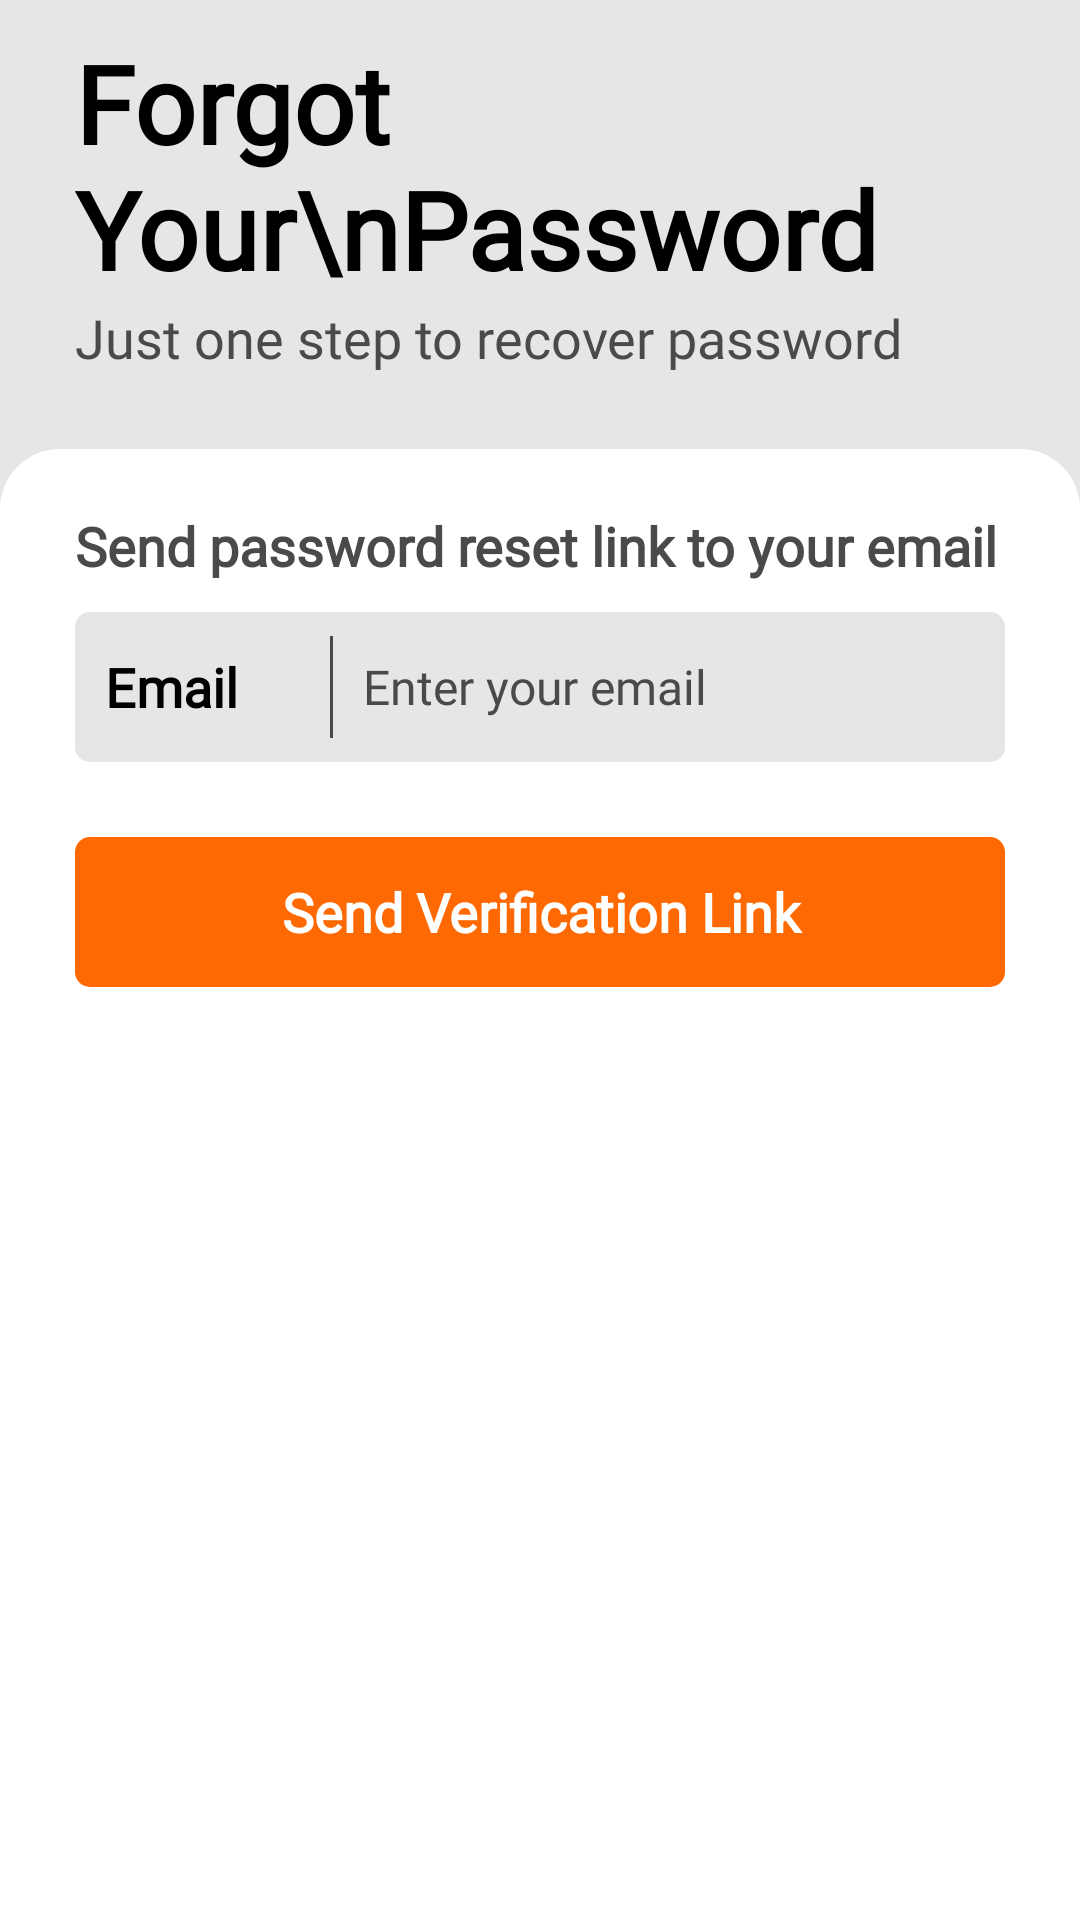

Android layout source for this screen:
<!-- AndroidManifest.xml: application theme Theme.Encryptedify -->
<!-- res/layout/activity_forgot_password.xml -->
<?xml version="1.0" encoding="utf-8"?>
<LinearLayout xmlns:android="http://schemas.android.com/apk/res/android"
    xmlns:app="http://schemas.android.com/apk/res-auto"
    xmlns:tools="http://schemas.android.com/tools"
    android:layout_width="match_parent"
    android:layout_height="match_parent"
    android:orientation="vertical"
    android:background="@color/colorLightGrey"
    tools:context=".Signing.ForgotPasswordActivity">

    <TextView
        android:layout_width="wrap_content"
        android:layout_height="wrap_content"
        android:paddingTop="10dp"
        android:paddingStart="25dp"
        android:paddingEnd="5dp"
        android:fontFamily="@font/typoring"
        android:text="Forgot Your\nPassword"
        android:textColor="@color/colorBlack"
        android:textStyle="bold"
        android:textSize="36sp"/>

    <TextView
        android:layout_width="wrap_content"
        android:layout_height="wrap_content"
        android:paddingStart="25dp"
        android:paddingEnd="5dp"
        android:fontFamily="@font/typoring"
        android:text="Just one step to recover password"
        android:textColor="@color/colorDarkGrey"
        android:textSize="18sp"/>

    <LinearLayout
        android:layout_width="match_parent"
        android:layout_height="match_parent"
        android:layout_marginTop="25dp"
        android:orientation="vertical"
        android:background="@drawable/bg_signing">

        <ScrollView
            android:layout_width="match_parent"
            android:layout_height="match_parent"
            android:fillViewport="true">

            <LinearLayout
                android:layout_width="match_parent"
                android:layout_height="match_parent"
                android:paddingTop="10dp"
                android:paddingStart="25dp"
                android:paddingEnd="25dp"
                android:orientation="vertical">

                <TextView
                    android:layout_width="wrap_content"
                    android:layout_height="wrap_content"
                    android:layout_marginTop="10dp"
                    android:fontFamily="@font/typoring"
                    android:textStyle="bold"
                    android:text="Send password reset link to your email"
                    android:textColor="@color/colorDarkGrey"
                    android:textSize="18sp"/>

                <RelativeLayout
                    android:layout_width="match_parent"
                    android:layout_height="50dp"
                    android:layout_marginTop="10dp"
                    android:paddingStart="10dp"
                    android:paddingEnd="5dp"
                    android:background="@drawable/bg_rounded_light_grey">

                    <TextView
                        android:layout_width="wrap_content"
                        android:layout_height="wrap_content"
                        android:layout_centerVertical="true"
                        android:text="Email"
                        android:fontFamily="@font/typoring"
                        android:textColor="@color/colorBlack"
                        android:textStyle="bold"
                        android:textSize="18sp"/>

                    <View
                        android:id="@+id/divider_one"
                        android:layout_width="1dp"
                        android:layout_height="match_parent"
                        android:layout_marginTop="8dp"
                        android:layout_marginStart="75dp"
                        android:layout_marginBottom="8dp"
                        android:background="@color/colorDarkGrey"/>

                    <EditText
                        android:id="@+id/et_email"
                        android:layout_width="match_parent"
                        android:layout_height="match_parent"
                        android:paddingStart="10dp"
                        android:fontFamily="@font/nunito"
                        android:textSize="16sp"
                        android:hint="Enter your email"
                        android:inputType="textEmailAddress"
                        android:textColorHint="@color/colorDarkGrey"
                        android:paddingEnd="5dp"
                        android:layout_toEndOf="@id/divider_one"
                        android:background="@drawable/bg_rounded_light_grey"/>

                </RelativeLayout>

                <RelativeLayout
                    android:layout_width="match_parent"
                    android:layout_height="50dp"
                    android:layout_marginTop="25dp">

                    <TextView
                        android:id="@+id/btn_send_reset_pass_link"
                        android:layout_width="match_parent"
                        android:layout_height="match_parent"
                        android:background="@drawable/ripple_bg_rounded_orange"
                        android:gravity="center"
                        android:text="Send Verification Link"
                        android:textColor="@color/colorWhite"
                        android:textStyle="bold"
                        android:textSize="18sp"
                        android:fontFamily="@font/typoring"/>

                    <ProgressBar
                        android:id="@+id/progress_bar"
                        android:layout_width="30dp"
                        android:layout_height="30dp"
                        android:visibility="gone"
                        android:layout_centerInParent="true"
                        android:indeterminateTint="@color/colorWhite"/>

                </RelativeLayout>

            </LinearLayout>

        </ScrollView>

    </LinearLayout>

</LinearLayout>
<!-- resources referenced by this layout -->
<resources>
  <color name="colorBlack">#000000</color>
  <color name="colorDarkGrey">#4A4A4A</color>
  <color name="colorLightGrey">#E6E6E6</color>
  <color name="colorWhite">#FFFFFF</color>
  <!-- drawable bg_rounded_light_grey (drawable) -->
  <?xml version="1.0" encoding="utf-8"?>
  <shape android:shape="rectangle" xmlns:android="http://schemas.android.com/apk/res/android">
  
      <solid android:color="@color/colorLightGrey"/>
      <corners android:radius="5dp"/>
  
  </shape>
  <!-- drawable bg_signing (drawable) -->
  <?xml version="1.0" encoding="utf-8"?>
  <shape android:shape="rectangle" xmlns:android="http://schemas.android.com/apk/res/android">
  
      <solid android:color="@color/colorWhite"/>
      <corners android:topLeftRadius="20dp"
          android:topRightRadius="20dp"/>
  
  </shape>
  <!-- drawable ripple_bg_rounded_orange (drawable) -->
  <?xml version="1.0" encoding="utf-8"?>
  <ripple xmlns:android="http://schemas.android.com/apk/res/android"
      android:color="@color/colorWhite">
  
      <item android:id="@+id/mask"
          android:drawable="@drawable/bg_rounded_orange"/>
  
  </ripple>
  <style name="Theme.Encryptedify" parent="Theme.MaterialComponents.DayNight.NoActionBar">
          
          <item name="colorPrimary">@color/colorOrange</item>
          <item name="colorPrimaryVariant">@color/main_theme</item>
          <item name="colorOnPrimary">@color/main_theme</item>
          
          <item name="colorSecondary">@color/colorOrange</item>
          <item name="colorSecondaryVariant">@color/main_theme</item>
          <item name="colorOnSecondary">@color/main_theme</item>
          
          <item name="android:statusBarColor" tools:targetApi="l">@color/colorDarkGrey</item>
          <item name="android:windowDisablePreview">true</item>
          
      </style>
  <!-- drawable bg_rounded_orange (drawable) -->
  <?xml version="1.0" encoding="utf-8"?>
  <shape android:shape="rectangle" xmlns:android="http://schemas.android.com/apk/res/android">
  
      <solid android:color="@color/colorOrange"/>
      <corners android:radius="5dp"/>
  
  </shape>
  <color name="colorOrange">#FE6901</color>
  <color name="main_theme">#FFFFFF</color>
</resources>
